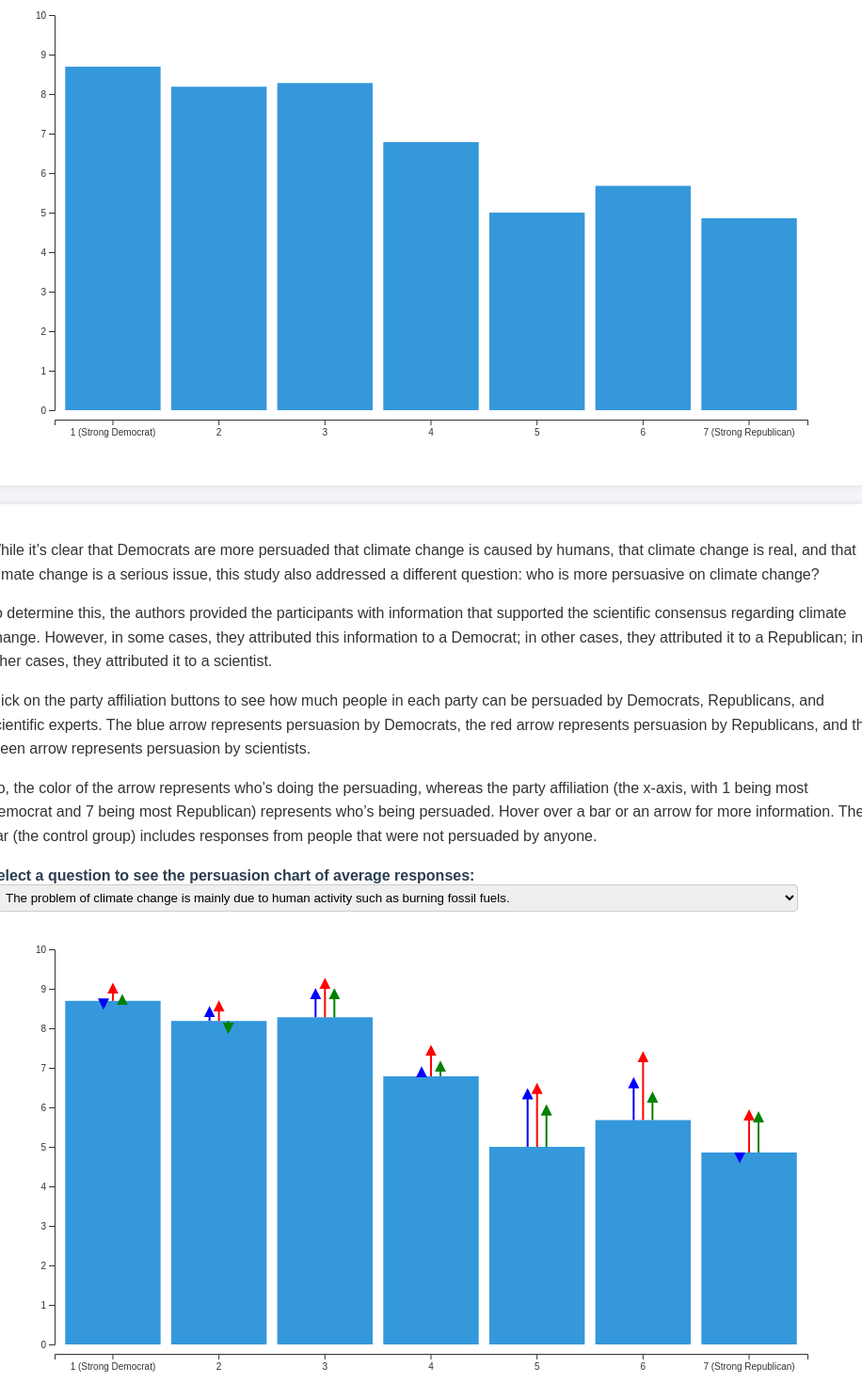
D3 v7 page, settled after 480 driven frames (8 s of simulated time); the page loaded 1 data file(s).


        document.addEventListener('DOMContentLoaded', function() {
            d3.json('clean_trunc.json').then(function(data) {
                if (typeof data === 'string') {
                    data = JSON.parse(data);
                }

                const questions = {
                    "CCbelief": "There is a general consensus among scientists that the average temperature on earth has been getting warmer over the past few decades.",
                    "CChumans": "The problem of climate change is mainly due to human activity such as burning fossil fuels.",
                    "CCserious": "How important a problem do you think climate change is at this moment, on a scale of 1–10?"
                };

                const chartContainer = d3.select('#charts');
                const persuasionContainer = d3.select('#persuasion-chart');
                const questionSelect = d3.select('#questions');
                const persuasionQuestionSelect = d3.select('#persuasion-questions');

                // Function to create charts
                function createChart(question) {
                    // Clear existing chart
                    chartContainer.html('');

                    // Filter data for control group
                    const filteredData = data.filter(d => d.treatments === 'Control');

                    // Aggregate data by pid7
                    const aggregatedData = d3.rollup(filteredData, v => ({
                        mean: d3.mean(v, d => d[question]),
                        count: v.length,
                        sexCount: d3.rollup(v, vv => vv.length, d => d.sex)
                    }), d => d.pid7);

                    const chartData = Array.from(aggregatedData, ([pid7, values]) => ({
                        pid7, ...values
                    })).sort((a, b) => b.pid7 - a.pid7);

                    const x = d3.scaleBand()
                        .domain(chartData.map(d => d.pid7)) // Adjust domain to 8 - pid7
                        .range([0, 800])
                        .padding(0.1);
                    const y = d3.scaleLinear()
                        .domain([0, 10])
                        .nice()
                        .range([420, 0]); // Adjusted range with padding

                    const svg = chartContainer.append('svg')
                        .attr('width', 900)
                        .attr('height', 500);

                    svg.append('g')
                        .attr('transform', 'translate(50, 450)') // Adjusted translation
                        .call(d3.axisBottom(x).tickFormat((d, i) => {
                            if (i === 0) return '1 (Strong Democrat)';
                            if (i === 6) return '7 (Strong Republican)';
                            return 8 - d; // Adjust tick format to show 8 - pid7
                        }))
                        .selectAll("text")
                        .style("text-anchor", "middle") // Center the text
                        .attr("dx", "0em")
                        .attr("dy", "0.75em");

                    svg.append('g')
                        .attr('transform', 'translate(50, 20)') // Adjusted translation
                        .call(d3.axisLeft(y));

                    // Create bars
                    svg.selectAll('.bar')
                        .data(chartData)
                        .enter().append('rect')
                        .attr('class', 'bar')
                        .attr('x', d => x(d.pid7) + 50)
                        .attr('y', d => y(d.mean) + 20) // Adjusted y attribute
                        .attr('width', x.bandwidth())
                        .attr('height', d => 420 - y(d.mean)) // Adjusted height
                        .attr('fill', '#3498db')
                        .on('mouseover', function(event, d) {
                            d3.select(this).attr('fill', '#2980b9');
                            // Show hover text
                            chartContainer.append('div')
                                .attr('class', 'hover-text')
                                .html(`Sample size: ${d.count}<br>Male: ${d.sexCount?.get('Male') || 0}<br>Female: ${d.sexCount?.get('Female') || 0}`)
                                .style('left', `${event.pageX}px`)
                                .style('top', `${event.pageY}px`);
                        })
                        .on('mouseout', function() {
                            d3.select(this).attr('fill', '#3498db');
                            d3.select('.hover-text').remove();
                        });
                }

                // Function to create persuasion chart
                function createPersuasionChart(question) {
                    persuasionContainer.html('');

                    // Filter data
                    const controlData = data.filter(d => d.treatments === 'Control');
                    const democratData = data.filter(d => d.treatments === 'Democrat');
                    const republicanData = data.filter(d => d.treatments === 'Republican');
                    const scientistData = data.filter(d => d.treatments === 'Scientist');

                    // Aggregate data by pid7
                    const aggregatedControlData = d3.rollup(controlData, v => ({
                        mean: d3.mean(v, d => d[question]),
                        count: v.length,
                        sexCount: d3.rollup(v, vv => vv.length, d => d.sex)
                    }), d => d.pid7);

                    const aggregatedDemocratData = d3.rollup(democratData, v => ({
                        mean: d3.mean(v, d => d[question]),
                        count: v.length,
                        sexCount: d3.rollup(v, vv => vv.length, d => d.sex)
                    }), d => d.pid7);

                    const aggregatedRepublicanData = d3.rollup(republicanData, v => ({
                        mean: d3.mean(v, d => d[question]),
                        count: v.length,
                        sexCount: d3.rollup(v, vv => vv.length, d => d.sex)
                    }), d => d.pid7);

                    const aggregatedScientistData = d3.rollup(scientistData, v => ({
                        mean: d3.mean(v, d => d[question]),
                        count: v.length,
                        sexCount: d3.rollup(v, vv => vv.length, d => d.sex)
                    }), d => d.pid7);

                    const chartData = Array.from(aggregatedControlData, ([pid7, control]) => ({
                        pid7,
                        control,
                        democrat: aggregatedDemocratData.get(pid7)?.mean,
                        democratCount: aggregatedDemocratData.get(pid7)?.count,
                        democratSexCount: aggregatedDemocratData.get(pid7)?.sexCount,
                        republican: aggregatedRepublicanData.get(pid7)?.mean,
                        republicanCount: aggregatedRepublicanData.get(pid7)?.count,
                        republicanSexCount: aggregatedRepublicanData.get(pid7)?.sexCount,
                        scientist: aggregatedScientistData.get(pid7)?.mean,
                        scientistCount: aggregatedScientistData.get(pid7)?.count,
                        scientistSexCount: aggregatedScientistData.get(pid7)?.sexCount
                    })).sort((a, b) => b.pid7 - a.pid7);

                    // Create scales and axes
                    const x = d3.scaleBand()
                        .domain(chartData.map(d => d.pid7)) // Adjust domain to 8 - pid7
                        .range([0, 800])
                        .padding(0.1);
                    const y = d3.scaleLinear()
                        .domain([0, 10])
                        .nice()
                        .range([420, 0]); // Adjusted range with padding

                    const svg = persuasionContainer.append('svg')
                        .attr('width', 900)
                        .attr('height', 500);

                    svg.append('g')
                        .attr('transform', 'translate(50, 450)') // Adjusted translation
                        .call(d3.axisBottom(x).tickFormat((d, i) => {
                            if (i === 0) return '1 (Strong Democrat)';
                            if (i === 6) return '7 (Strong Republican)';
                            return 8 - d; // Adjust tick format to show 8 - pid7
                        }))
                        .selectAll("text")
                        .style("text-anchor", "middle") // Center the text
                        .attr("dx", "0em")
                        .attr("dy", "0.75em");

                    svg.append('g')
                        .attr('transform', 'translate(50, 20)') // Adjusted translation
                        .call(d3.axisLeft(y));

                    // Create bars
                    svg.selectAll('.bar')
                        .data(chartData)
                        .enter().append('rect')
                        .attr('class', 'bar')
                        .attr('x', d => x(d.pid7) + 50)
                        .attr('y', d => y(d.control.mean) + 20) // Adjusted y attribute
                        .attr('width', x.bandwidth())
                        .attr('height', d => 420 - y(d.control.mean)) // Adjusted height
                        .attr('fill', '#3498db')
                        .on('mouseover', function(event, d) {
                            d3.select(this).attr('fill', '#2980b9');
                            // Show hover text
                            persuasionContainer.append('div')
                                .attr('class', 'hover-text')
                                .html(`Control: ${d.control.mean.toFixed(2)}<br>Sample size: ${d.control.count}<br>Male: ${d.control.sexCount?.get('Male') || 0}<br>Female: ${d.control.sexCount?.get('Female') || 0}`)
                                .style('left', `${event.pageX}px`)
                                .style('top', `${event.pageY}px`);
                        })
                        .on('mouseout', function() {
                            d3.select(this).attr('fill', '#3498db');
                            d3.select('.hover-text').remove();
                        });

                    // Add arrows for Democrat, Republican, Scientist persuasion with horizontal shifts
                    svg.selectAll('.arrow-democrat')
                        .data(chartData)
                        .enter().append('line')
                        .attr('class', 'arrow-democrat')
                        .attr('x1', d => x(d.pid7) + x.bandwidth() / 2 + 40)
                        .attr('x2', d => x(d.pid7) + x.bandwidth() / 2 + 40)
                        .attr('y1', d => y(d.control.mean) + 20) // Adjusted y attribute
                        .attr('y2', d => y(d.democrat) + 20) // Adjusted y attribute
                        .attr('stroke', 'blue')
                        .attr('stroke-width', 2)
                        .attr('marker-end', 'url(#arrow-blue)')
                        .style('pointer-events', 'all') // Ensure line part has pointer-events enabled
                        .on('mouseover', function(event, d) {
                            d3.select(this).attr('stroke', '#0000ff');
                            persuasionContainer.append('div')
                                .attr('class', 'hover-text')
                                .html(`Democrat: ${d.democrat.toFixed(2)}<br>Sample size: ${d.democratCount}<br>Male: ${d.democratSexCount?.get('Male') || 0}<br>Female: ${d.democratSexCount?.get('Female') || 0}`)
                                .style('left', `${event.pageX}px`)
                                .style('top', `${event.pageY}px`);
                        })
                        .on('mouseout', function() {
                            d3.select(this).attr('stroke', 'blue');
                            d3.select('.hover-text').remove();
                        });

                    svg.selectAll('.arrow-republican')
                        .data(chartData)
                        .enter().append('line')
                        .attr('class', 'arrow-republican')
                        .attr('x1', d => x(d.pid7) + x.bandwidth() / 2 + 50)
                        .attr('x2', d => x(d.pid7) + x.bandwidth() / 2 + 50)
                        .attr('y1', d => y(d.control.mean) + 20) // Adjusted y attribute
                        .attr('y2', d => y(d.republican) + 20) // Adjusted y attribute
                        .attr('stroke', 'red')
                        .attr('stroke-width', 2)
                        .attr('marker-end', 'url(#arrow-red)')
                        .style('pointer-events', 'all') // Ensure line part has pointer-events enabled
                        .on('mouseover', function(event, d) {
                            d3.select(this).attr('stroke', '#ff0000');
                            persuasionContainer.append('div')
                                .attr('class', 'hover-text')
                                .html(`Republican: ${d.republican.toFixed(2)}<br>Sample size: ${d.republicanCount}<br>Male: ${d.republicanSexCount?.get('Male') || 0}<br>Female: ${d.republicanSexCount?.get('Female') || 0}`)
                                .style('left', `${event.pageX}px`)
                                .style('top', `${event.pageY}px`);
                        })
                        .on('mouseout', function() {
                            d3.select(this).attr('stroke', 'red');
                            d3.select('.hover-text').remove();
                        });

                    svg.selectAll('.arrow-scientist')
                        .data(chartData)
                        .enter().append('line')
                        .attr('class', 'arrow-scientist')
                        .attr('x1', d => x(d.pid7) + x.bandwidth() / 2 + 60)
                        .attr('x2', d => x(d.pid7) + x.bandwidth() / 2 + 60)
                        .attr('y1', d => y(d.control.mean) + 20) // Adjusted y attribute
                        .attr('y2', d => y(d.scientist) + 20) // Adjusted y attribute
                        .attr('stroke', 'green')
                        .attr('stroke-width', 2)
                        .attr('marker-end', 'url(#arrow-green)')
                        .style('pointer-events', 'all') // Ensure line part has pointer-events enabled
                        .on('mouseover', function(event, d) {
                            d3.select(this).attr('stroke', '#00ff00');
                            persuasionContainer.append('div')
                                .attr('class', 'hover-text')
                                .html(`Scientist: ${d.scientist.toFixed(2)}<br>Sample size: ${d.scientistCount}<br>Male: ${d.scientistSexCount?.get('Male') || 0}<br>Female: ${d.scientistSexCount?.get('Female') || 0}`)
                                .style('left', `${event.pageX}px`)
                                .style('top', `${event.pageY}px`);
                        })
                        .on('mouseout', function() {
                            d3.select(this).attr('stroke', 'green');
                            d3.select('.hover-text').remove();
                        });

                    // Define arrow markers
                    svg.append('defs').append('marker')
                        .attr('id', 'arrow-blue')
                        .attr('viewBox', '0 0 10 10')
                        .attr('refX', 5)
                        .attr('refY', 5)
                        .attr('markerWidth', 6)
                        .attr('markerHeight', 6)
                        .attr('orient', 'auto-start-reverse')
                        .append('path')
                        .attr('d', 'M 0 0 L 10 5 L 0 10 z')
                        .attr('fill', 'blue')
                        .style('pointer-events', 'all'); // Added pointer-events

                    svg.append('defs').append('marker')
                        .attr('id', 'arrow-green')
                        .attr('viewBox', '0 0 10 10')
                        .attr('refX', 5)
                        .attr('refY', 5)
                        .attr('markerWidth', 6)
                        .attr('markerHeight', 6)
                        .attr('orient', 'auto-start-reverse')
                        .append('path')
                        .attr('d', 'M 0 0 L 10 5 L 0 10 z')
                        .attr('fill', 'green')
                        .style('pointer-events', 'all'); // Added pointer-events

                    svg.append('defs').append('marker')
                        .attr('id', 'arrow-red')
                        .attr('viewBox', '0 0 10 10')
                        .attr('refX', 5)
                        .attr('refY', 5)
                        .attr('markerWidth', 6)
                        .attr('markerHeight', 6)
                        .attr('orient', 'auto-start-reverse')
                        .append('path')
                        .attr('d', 'M 0 0 L 10 5 L 0 10 z')
                        .attr('fill', 'red')
                        .style('pointer-events', 'all'); // Added pointer-events
                }

                // Initial charts
                createChart(questionSelect.node().value);
                createPersuasionChart(persuasionQuestionSelect.node().value);

                // Update charts on question change
                questionSelect.on('change', function() {
                    createChart(this.value);
                });

                persuasionQuestionSelect.on('change', function() {
                    createPersuasionChart(this.value);
                });
            }).catch(function(error) {
                console.error('Error loading or parsing data:', error);
            });
        });
    

### data: clean_trunc.json
"[{\"treatments\":\"Scientist\",\"pid7\":1.0,\"C…"